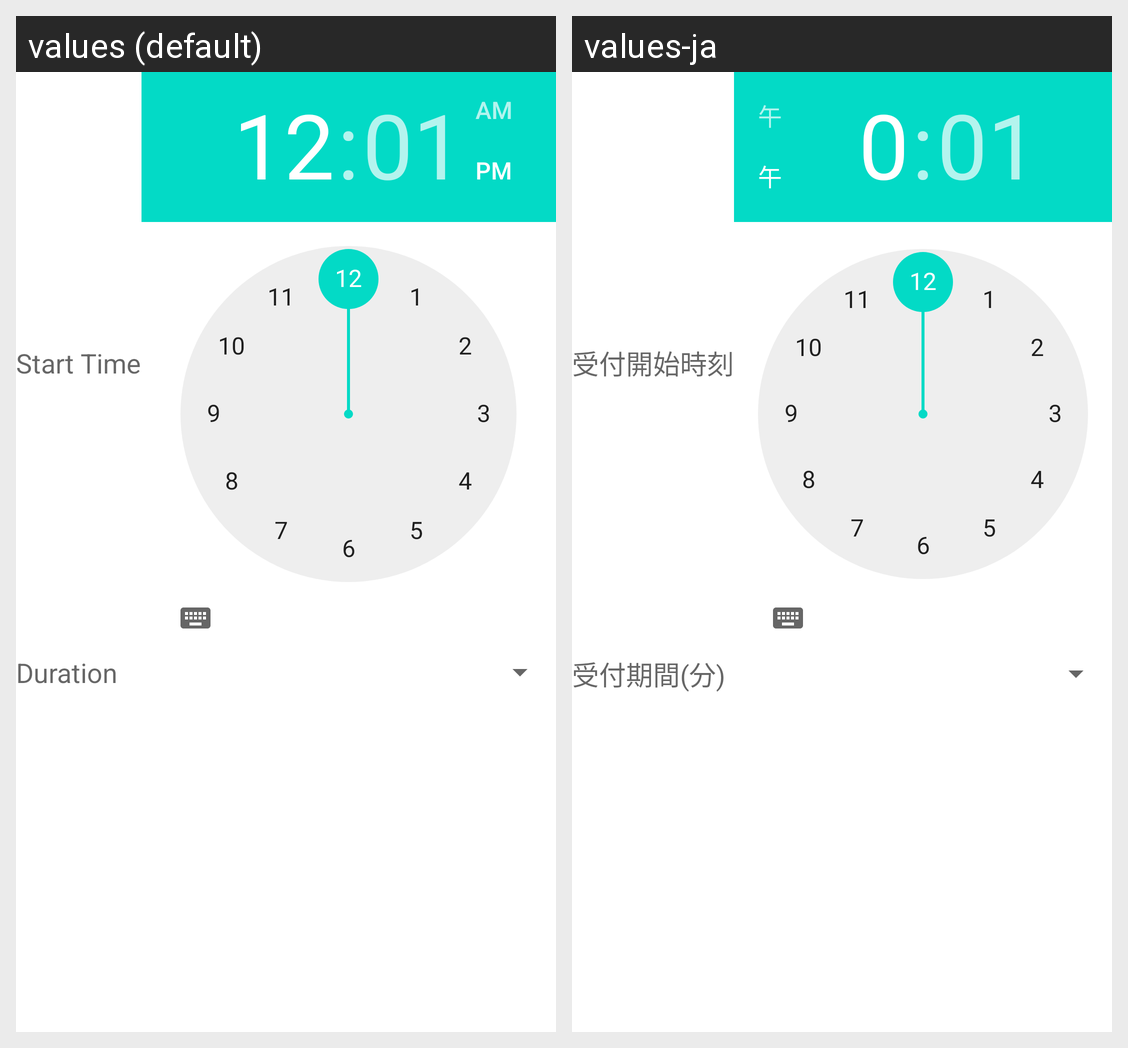

Here is an Android app screen in its default locale and in the app's own translations. Write out the translated-string differences for the strings that appear on this screen.
Android screen res/layout/activity_config.xml rendered under 2 locales, left to right: values (default), values-ja. Device: Nexus 5 (rendered at 1080×1920; each locale shown at half size, 540×960, under a caption strip naming it); theme Theme.MaterialComponents.DayNight.NoActionBar.
Strings drawn on this screen, with the default value and each locale's value (text and hints the layout hard-codes, and strings that could not be matched under every locale, appear in the picture but are not listed):

title_start_time
  values: Start Time
  values-ja: 受付開始時刻

title_duration_minute
  values: Duration
  values-ja: 受付期間(分)
